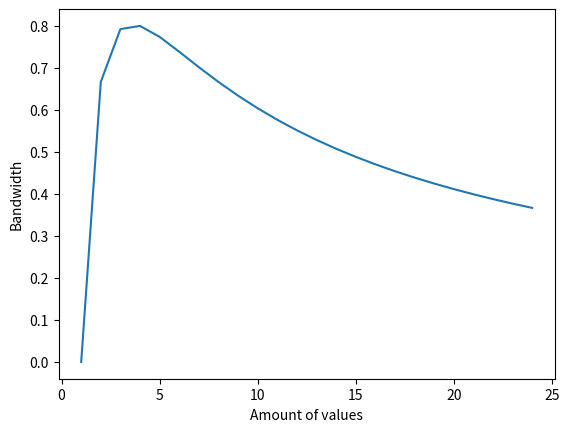

Python code for this plot:
from math import log2
import matplotlib.pyplot as plt


def get_probability_of(value, amount):
    return 1 / amount


def calculate_entropy_of_random_value(amount):
    entropy = 0.0
    for g in range(1, amount + 1):
        entropy += get_probability_of(g, amount) * log2(get_probability_of(g, amount))
    return -entropy


def calculate_time(amount):
    return (amount + 1) / 2


def calculate_bandwidth(amount):
    return calculate_entropy_of_random_value(amount) / calculate_time(amount)


if __name__ == '__main__':

    values = [[], []]

    max_value = -1
    max_value_i = -1

    for i in range(1, 25):
        values[0].append(i)
        values[1].append(calculate_bandwidth(i))

        if calculate_bandwidth(i) > max_value:
            max_value = calculate_bandwidth(i)
            max_value_i = i

    print(max_value, max_value_i)
    plt.plot(values[0], values[1])
    plt.ylabel('Bandwidth')
    plt.xlabel("Amount of values")
    plt.show()
